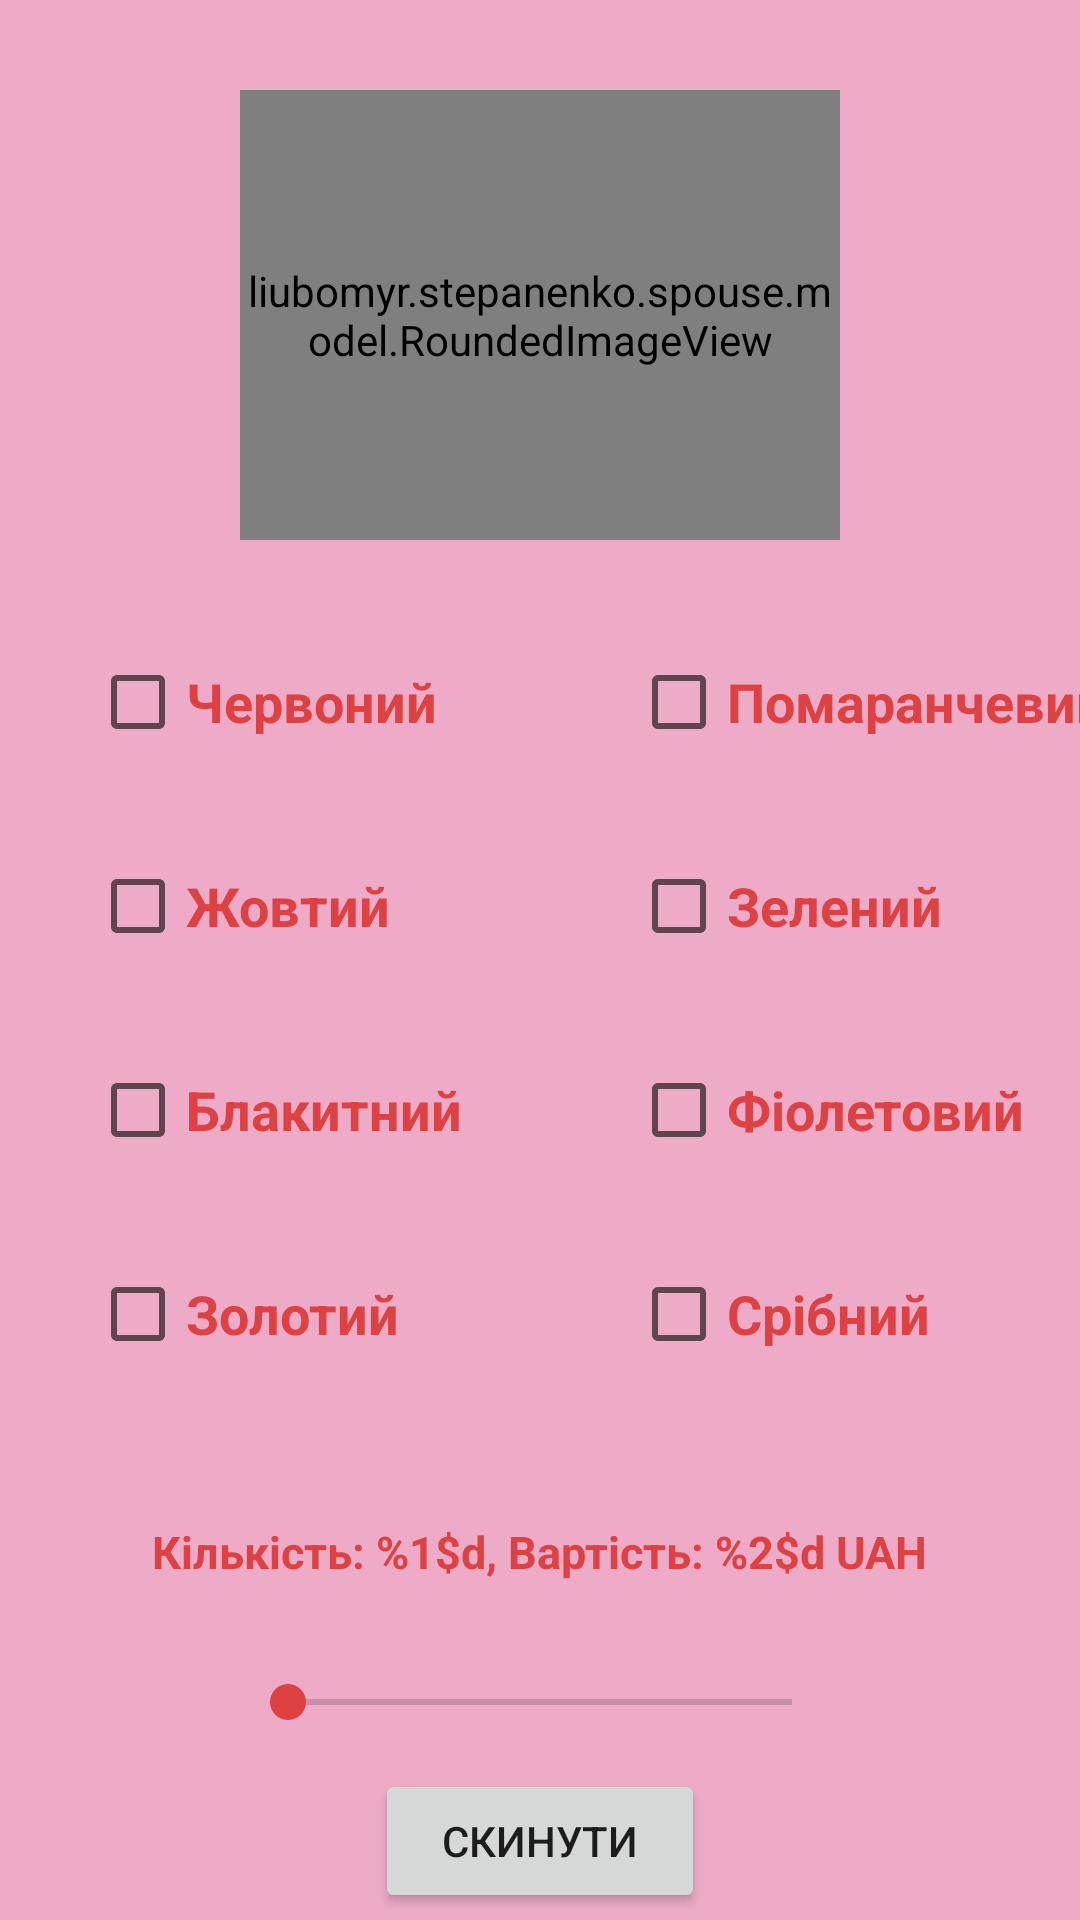

Reconstruct the res/layout file that produces this screen, plus the resources it refers to.
<!-- AndroidManifest.xml: application theme Theme.Spouse -->
<!-- res/layout/fragment_balloons_options.xml -->
<?xml version="1.0" encoding="utf-8"?>
<FrameLayout xmlns:android="http://schemas.android.com/apk/res/android"
    xmlns:app="http://schemas.android.com/apk/res-auto"
    xmlns:tools="http://schemas.android.com/tools"
    android:layout_width="match_parent"
    android:layout_height="match_parent"
    android:background="@color/red_200"
    tools:context=".fragment.BalloonsOptionsFragment">

    <androidx.constraintlayout.widget.ConstraintLayout
        android:layout_width="match_parent"
        android:layout_height="match_parent">

        <liubomyr.stepanenko.spouse.model.RoundedImageView
            android:id="@+id/balloonsImageView"
            android:layout_width="200dp"
            android:layout_height="150dp"
            android:layout_marginTop="30dp"
            app:layout_constraintEnd_toEndOf="parent"
            app:layout_constraintStart_toStartOf="parent"
            app:layout_constraintTop_toTopOf="parent" />

        <CheckBox
            android:id="@+id/redCheckBox"
            android:layout_width="wrap_content"
            android:layout_height="wrap_content"
            android:layout_marginStart="30dp"
            android:layout_marginTop="30dp"
            android:text="@string/red"
            android:textColor="@color/red_500"
            android:textSize="18sp"
            android:textStyle="bold"
            app:layout_constraintStart_toStartOf="parent"
            app:layout_constraintTop_toBottomOf="@+id/balloonsImageView" />

        <CheckBox
            android:id="@+id/orangeCheckBox"
            android:layout_width="wrap_content"
            android:layout_height="wrap_content"
            android:layout_marginStart="80dp"
            android:layout_marginTop="30dp"
            android:text="@string/orange"
            android:textColor="@color/red_500"
            android:textSize="18sp"
            android:textStyle="bold"
            app:layout_constraintStart_toEndOf="@+id/yellowCheckBox"
            app:layout_constraintTop_toBottomOf="@+id/balloonsImageView" />

        <CheckBox
            android:id="@+id/yellowCheckBox"
            android:layout_width="wrap_content"
            android:layout_height="wrap_content"
            android:layout_marginStart="30dp"
            android:layout_marginTop="20dp"
            android:text="@string/yellow"
            android:textColor="@color/red_500"
            android:textSize="18sp"
            android:textStyle="bold"
            app:layout_constraintStart_toStartOf="parent"
            app:layout_constraintTop_toBottomOf="@+id/redCheckBox" />

        <CheckBox
            android:id="@+id/greenCheckBox"
            android:layout_width="wrap_content"
            android:layout_height="wrap_content"
            android:layout_marginStart="80dp"
            android:layout_marginTop="20dp"
            android:text="@string/green"
            android:textColor="@color/red_500"
            android:textSize="18sp"
            android:textStyle="bold"
            app:layout_constraintStart_toEndOf="@+id/yellowCheckBox"
            app:layout_constraintTop_toBottomOf="@+id/orangeCheckBox" />

        <CheckBox
            android:id="@+id/blueCheckBox"
            android:layout_width="wrap_content"
            android:layout_height="wrap_content"
            android:layout_marginStart="30dp"
            android:layout_marginTop="20dp"
            android:text="@string/blue"
            android:textColor="@color/red_500"
            android:textSize="18sp"
            android:textStyle="bold"
            app:layout_constraintStart_toStartOf="parent"
            app:layout_constraintTop_toBottomOf="@+id/yellowCheckBox" />

        <CheckBox
            android:id="@+id/violetCheckBox"
            android:layout_width="wrap_content"
            android:layout_height="wrap_content"
            android:layout_marginStart="80dp"
            android:layout_marginTop="20dp"
            android:text="@string/violet"
            android:textColor="@color/red_500"
            android:textSize="18sp"
            android:textStyle="bold"
            app:layout_constraintStart_toEndOf="@+id/yellowCheckBox"
            app:layout_constraintTop_toBottomOf="@+id/greenCheckBox" />

        <CheckBox
            android:id="@+id/goldenCheckBox"
            android:layout_width="wrap_content"
            android:layout_height="wrap_content"
            android:layout_marginStart="30dp"
            android:layout_marginTop="20dp"
            android:text="@string/golden"
            android:textColor="@color/red_500"
            android:textSize="18sp"
            android:textStyle="bold"
            app:layout_constraintStart_toStartOf="parent"
            app:layout_constraintTop_toBottomOf="@+id/blueCheckBox" />

        <CheckBox
            android:id="@+id/silverCheckBox"
            android:layout_width="wrap_content"
            android:layout_height="wrap_content"
            android:layout_marginStart="80dp"
            android:layout_marginTop="20dp"
            android:text="@string/silver"
            android:textColor="@color/red_500"
            android:textSize="18sp"
            android:textStyle="bold"
            app:layout_constraintStart_toEndOf="@+id/yellowCheckBox"
            app:layout_constraintTop_toBottomOf="@+id/violetCheckBox" />

        <TextView
            android:id="@+id/balloonsAmountAndPrice"
            android:layout_width="wrap_content"
            android:layout_height="wrap_content"
            android:layout_marginTop="45dp"
            android:text="@string/amount_0_price_0_uah"
            android:textColor="@color/red_500"
            android:textSize="15sp"
            android:textStyle="bold"
            app:layout_constraintEnd_toEndOf="parent"
            app:layout_constraintStart_toStartOf="parent"
            app:layout_constraintTop_toBottomOf="@+id/goldenCheckBox" />

        <SeekBar
            android:id="@+id/amountPriceSeekBar"
            android:layout_width="match_parent"
            android:layout_height="40dp"
            android:layout_marginStart="80dp"
            android:layout_marginTop="20dp"
            android:layout_marginEnd="80dp"
            android:theme="@style/CustomSeekBar"
            app:layout_constraintEnd_toEndOf="parent"
            app:layout_constraintStart_toStartOf="parent"
            app:layout_constraintTop_toBottomOf="@+id/balloonsAmountAndPrice" />

        <Button
            android:id="@+id/resetBalloonsButton"
            android:layout_width="110dp"
            android:layout_height="wrap_content"
            android:text="@string/reset"
            app:layout_constraintBottom_toBottomOf="parent"
            app:layout_constraintEnd_toEndOf="parent"
            app:layout_constraintStart_toStartOf="parent"
            app:layout_constraintTop_toBottomOf="@+id/amountPriceSeekBar" />


    </androidx.constraintlayout.widget.ConstraintLayout>

</FrameLayout>
<!-- resources referenced by this layout -->
<resources>
  <color name="red_200">#edabc8</color>
  <color name="red_500">#dd4141</color>
  <string name="amount_0_price_0_uah">Кількість: %1$d, Вартість: %2$d UAH</string>
  <string name="blue">Блакитний</string>
  <string name="golden">Золотий</string>
  <string name="green">Зелений</string>
  <string name="orange">Помаранчевий</string>
  <string name="red">Червоний</string>
  <string name="reset">Скинути</string>
  <string name="silver">Срібний</string>
  <string name="violet">Фіолетовий</string>
  <string name="yellow">Жовтий</string>
  <style name="CustomSeekBar" parent="Widget.AppCompat.SeekBar">
          <item name="android:progressTint">@color/red_500</item>
          <item name="android:thumbTint">@color/red_500</item>
      </style>
  <style name="Theme.Spouse" parent="Theme.MaterialComponents.DayNight.DarkActionBar">
          
          <item name="colorPrimary">@color/red_500</item>
          <item name="colorPrimaryVariant">@color/red_700</item>
          <item name="colorOnPrimary">@color/white</item>
          
          <item name="colorSecondary">@color/red_500</item>
          <item name="colorSecondaryVariant">@color/red_700</item>
          <item name="colorOnSecondary">@color/white</item>
          
          <item name="android:statusBarColor" tools:targetApi="l">?attr/colorPrimaryVariant</item>
          
      </style>
  <color name="red_700">#a12828</color>
  <color name="white">#FFFFFFFF</color>
</resources>
